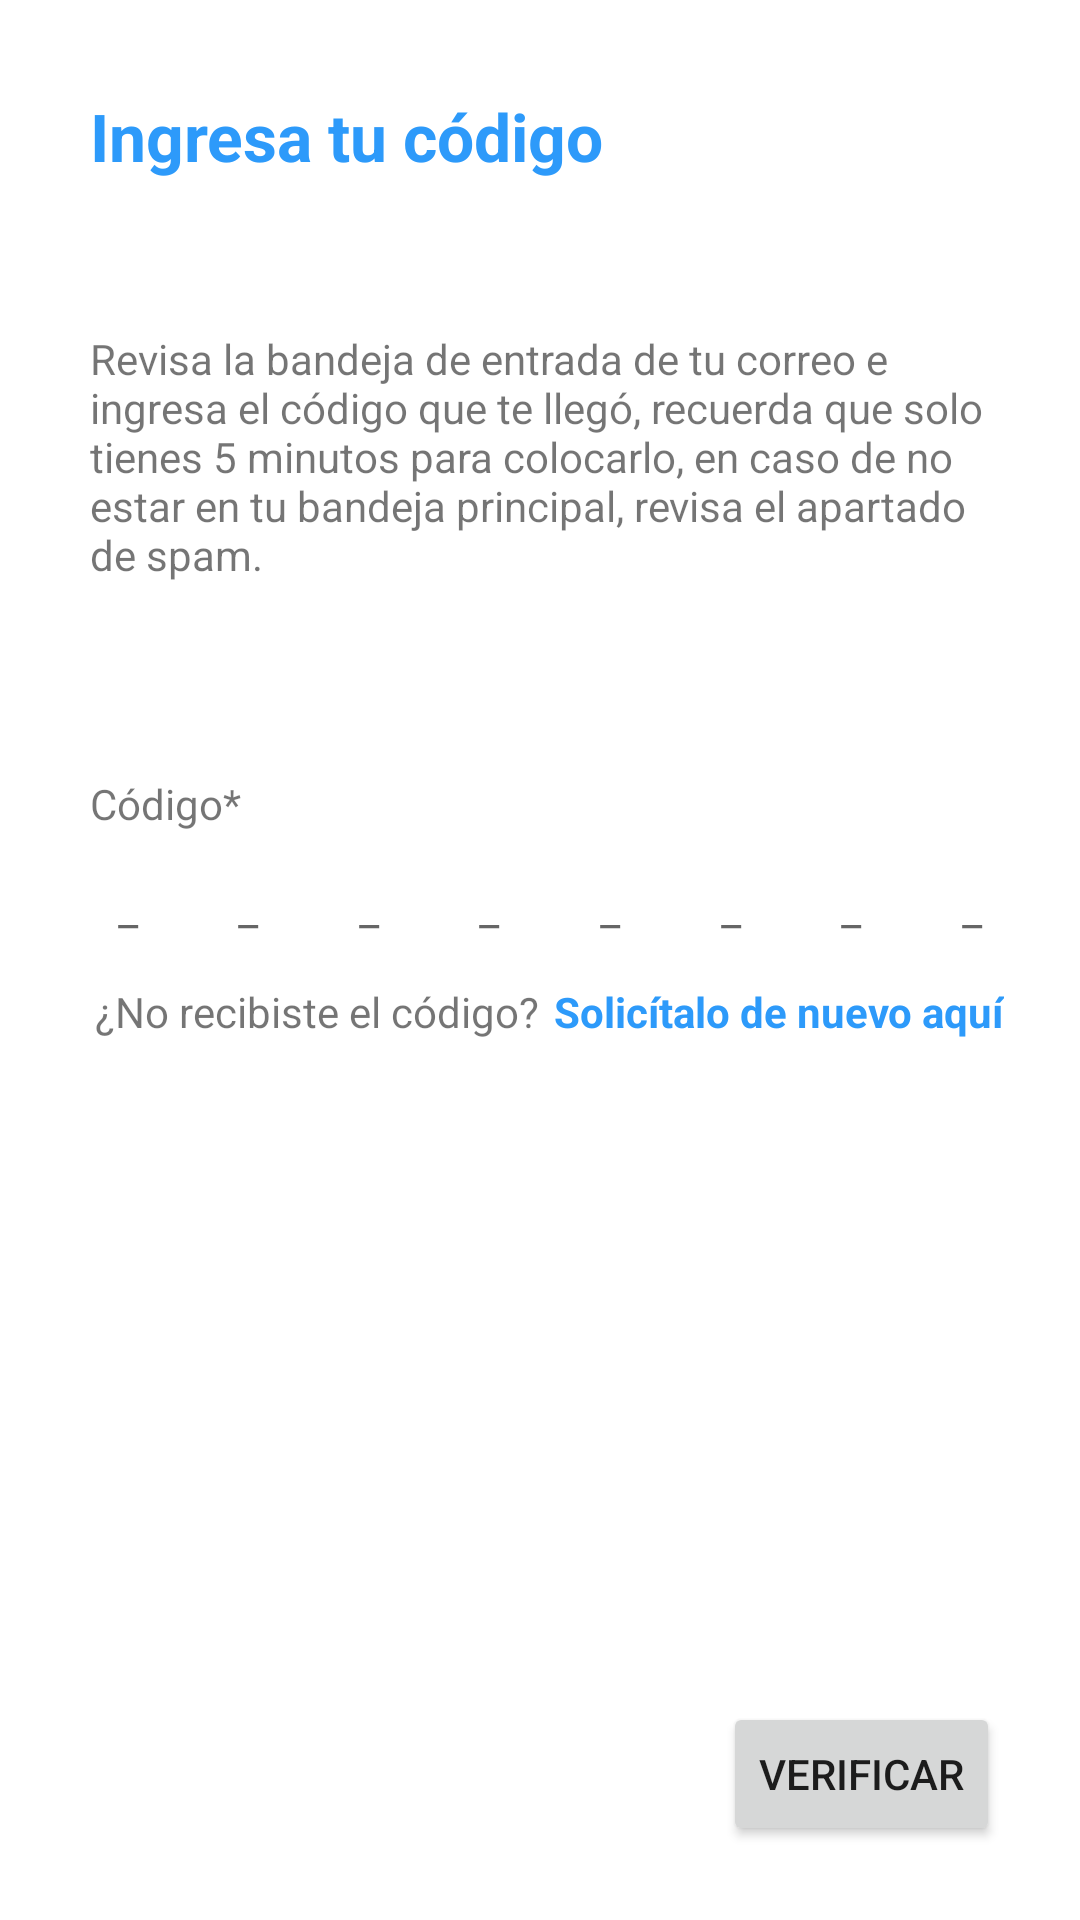

Produce the Android XML layout that renders to this screen, including the resource entries it uses.
<!-- AndroidManifest.xml: application theme Theme.WorkWide -->
<!-- res/layout/activity_recovery2.xml -->
<?xml version="1.0" encoding="utf-8"?>
<androidx.constraintlayout.widget.ConstraintLayout xmlns:android="http://schemas.android.com/apk/res/android"
    xmlns:app="http://schemas.android.com/apk/res-auto"
    xmlns:tools="http://schemas.android.com/tools"
    android:layout_width="match_parent"
    android:layout_height="match_parent"
    tools:context=".recovery_2">

    <TextView
        android:id="@+id/textView21"
        android:layout_width="wrap_content"
        android:layout_height="wrap_content"
        android:layout_marginLeft="30dp"
        android:text="Ingresa tu código"
        android:textColor="@color/colorPrimary"
        android:textSize="22sp"
        android:textStyle="bold"
        app:layout_constraintBottom_toBottomOf="parent"
        app:layout_constraintEnd_toEndOf="parent"
        app:layout_constraintHorizontal_bias="0"
        app:layout_constraintStart_toStartOf="parent"
        app:layout_constraintTop_toTopOf="parent"
        app:layout_constraintVertical_bias="0.05" />

    <TextView
        android:id="@+id/textView22"
        android:layout_width="0dp"
        android:layout_height="wrap_content"
        android:layout_marginLeft="30dp"
        android:layout_marginTop="50dp"
        android:text="Revisa la bandeja de entrada de tu correo e ingresa el código que te llegó,
recuerda que solo tienes 5 minutos para colocarlo, en caso de no estar en tu
bandeja principal, revisa el apartado de spam."
        app:layout_constraintBottom_toBottomOf="parent"
        app:layout_constraintEnd_toEndOf="parent"
        app:layout_constraintHorizontal_bias="0"
        app:layout_constraintStart_toStartOf="parent"
        app:layout_constraintTop_toBottomOf="@+id/textView21"
        app:layout_constraintVertical_bias="0"
        app:layout_constraintWidth_percent="0.85" />

    <TextView
        android:id="@+id/textView23"
        android:layout_width="wrap_content"
        android:layout_height="wrap_content"
        android:layout_marginLeft="30dp"
        android:text="Código*"
        app:layout_constraintBottom_toBottomOf="parent"
        app:layout_constraintEnd_toEndOf="parent"
        app:layout_constraintHorizontal_bias="0"
        app:layout_constraintStart_toStartOf="parent"
        app:layout_constraintTop_toBottomOf="@+id/textView22"
        app:layout_constraintVertical_bias="0.15" />

    <EditText
        android:id="@+id/code1"
        android:layout_width="0dp"
        app:layout_constraintWidth_percent="0.07"
        android:layout_height="wrap_content"
        android:background="@drawable/edit_text_bg"
        android:padding="5dp"
        android:hint="_"
        android:textAlignment="center"
        android:textSize="15sp"
        app:layout_constraintHorizontal_bias="0"
        app:layout_constraintVertical_bias="0"
        android:layout_marginLeft="30dp"
        android:layout_marginTop="10dp"
        app:layout_constraintBottom_toBottomOf="parent"
        app:layout_constraintEnd_toEndOf="parent"
        app:layout_constraintStart_toStartOf="parent"
        app:layout_constraintTop_toBottomOf="@+id/textView23" />

    <EditText
        android:id="@+id/code2"
        android:layout_width="0dp"
        android:layout_height="wrap_content"
        android:layout_marginTop="10dp"
        android:background="@drawable/edit_text_bg"
        android:hint="_"
        android:padding="5dp"
        android:textAlignment="center"
        android:textSize="15sp"
        android:layout_marginLeft="15dp"
        app:layout_constraintBottom_toBottomOf="parent"
        app:layout_constraintEnd_toEndOf="parent"
        app:layout_constraintHorizontal_bias="0"
        app:layout_constraintStart_toEndOf="@+id/code1"
        app:layout_constraintTop_toBottomOf="@+id/textView23"
        app:layout_constraintVertical_bias="0"
        app:layout_constraintWidth_percent="0.07" />

    <EditText
        android:id="@+id/code3"
        android:layout_width="0dp"
        android:layout_height="wrap_content"
        android:layout_marginTop="10dp"
        android:background="@drawable/edit_text_bg"
        android:hint="_"
        android:padding="5dp"
        android:textAlignment="center"
        android:textSize="15sp"
        android:layout_marginLeft="15dp"
        app:layout_constraintBottom_toBottomOf="parent"
        app:layout_constraintEnd_toEndOf="parent"
        app:layout_constraintHorizontal_bias="0"
        app:layout_constraintStart_toEndOf="@+id/code2"
        app:layout_constraintTop_toBottomOf="@+id/textView23"
        app:layout_constraintVertical_bias="0"
        app:layout_constraintWidth_percent="0.07" />

    <EditText
        android:id="@+id/code4"
        android:layout_width="0dp"
        android:layout_height="wrap_content"
        android:layout_marginTop="10dp"
        android:background="@drawable/edit_text_bg"
        android:hint="_"
        android:padding="5dp"
        android:textAlignment="center"
        android:textSize="15sp"
        android:layout_marginLeft="15dp"
        app:layout_constraintBottom_toBottomOf="parent"
        app:layout_constraintEnd_toEndOf="parent"
        app:layout_constraintHorizontal_bias="0"
        app:layout_constraintStart_toEndOf="@+id/code3"
        app:layout_constraintTop_toBottomOf="@+id/textView23"
        app:layout_constraintVertical_bias="0"
        app:layout_constraintWidth_percent="0.07" />

    <EditText
        android:id="@+id/code5"
        android:layout_width="0dp"
        android:layout_height="wrap_content"
        android:layout_marginTop="10dp"
        android:background="@drawable/edit_text_bg"
        android:hint="_"
        android:padding="5dp"
        android:textAlignment="center"
        android:textSize="15sp"
        android:layout_marginLeft="15dp"
        app:layout_constraintBottom_toBottomOf="parent"
        app:layout_constraintEnd_toEndOf="parent"
        app:layout_constraintHorizontal_bias="0"
        app:layout_constraintStart_toEndOf="@+id/code4"
        app:layout_constraintTop_toBottomOf="@+id/textView23"
        app:layout_constraintVertical_bias="0"
        app:layout_constraintWidth_percent="0.07" />

    <EditText
        android:id="@+id/code6"
        android:layout_width="0dp"
        android:layout_height="wrap_content"
        android:layout_marginTop="10dp"
        android:background="@drawable/edit_text_bg"
        android:hint="_"
        android:padding="5dp"
        android:textAlignment="center"
        android:textSize="15sp"
        android:layout_marginLeft="15dp"
        app:layout_constraintBottom_toBottomOf="parent"
        app:layout_constraintEnd_toEndOf="parent"
        app:layout_constraintHorizontal_bias="0"
        app:layout_constraintStart_toEndOf="@+id/code5"
        app:layout_constraintTop_toBottomOf="@+id/textView23"
        app:layout_constraintVertical_bias="0"
        app:layout_constraintWidth_percent="0.07" />

    <EditText
        android:id="@+id/code7"
        android:layout_width="0dp"
        android:layout_height="wrap_content"
        android:layout_marginTop="10dp"
        android:background="@drawable/edit_text_bg"
        android:hint="_"
        android:padding="5dp"
        android:textAlignment="center"
        android:textSize="15sp"
        android:layout_marginLeft="15dp"
        app:layout_constraintBottom_toBottomOf="parent"
        app:layout_constraintEnd_toEndOf="parent"
        app:layout_constraintHorizontal_bias="0"
        app:layout_constraintStart_toEndOf="@+id/code6"
        app:layout_constraintTop_toBottomOf="@+id/textView23"
        app:layout_constraintVertical_bias="0"
        app:layout_constraintWidth_percent="0.07" />

    <EditText
        android:id="@+id/code8"
        android:layout_width="0dp"
        android:layout_height="wrap_content"
        android:layout_marginTop="10dp"
        android:background="@drawable/edit_text_bg"
        android:hint="_"
        android:padding="5dp"
        android:textAlignment="center"
        android:textSize="15sp"
        android:layout_marginLeft="15dp"
        app:layout_constraintBottom_toBottomOf="parent"
        app:layout_constraintEnd_toEndOf="parent"
        app:layout_constraintHorizontal_bias="0"
        app:layout_constraintStart_toEndOf="@+id/code7"
        app:layout_constraintTop_toBottomOf="@+id/textView23"
        app:layout_constraintVertical_bias="0"
        app:layout_constraintWidth_percent="0.07" />

    <TextView
        android:id="@+id/textView24"
        android:layout_width="wrap_content"
        android:layout_height="wrap_content"
        android:layout_marginTop="10dp"
        android:text="¿No recibiste el código?"
        app:layout_constraintBottom_toBottomOf="parent"
        app:layout_constraintEnd_toEndOf="parent"
        app:layout_constraintHorizontal_bias="0.15"
        app:layout_constraintStart_toStartOf="parent"
        app:layout_constraintTop_toBottomOf="@+id/code1"
        app:layout_constraintVertical_bias="0" />

    <TextView
        android:id="@+id/text_recovery_again"
        android:layout_width="wrap_content"
        android:layout_height="wrap_content"
        android:text="Solicítalo de nuevo aquí"
        app:layout_constraintBottom_toBottomOf="parent"
        app:layout_constraintEnd_toEndOf="parent"
        android:textColor="@color/colorPrimary"
        android:textStyle="bold"
        android:layout_marginLeft="5dp"
        app:layout_constraintHorizontal_bias="0"
        app:layout_constraintVertical_bias="0"
        android:layout_marginTop="10dp"
        app:layout_constraintStart_toEndOf="@+id/textView24"
        app:layout_constraintTop_toBottomOf="@+id/code1" />

    <Button
        android:id="@+id/verificar"
        android:layout_width="wrap_content"
        android:layout_height="wrap_content"
        android:text="Verificar"
        app:layout_constraintVertical_bias="0.9"
        app:layout_constraintHorizontal_bias="0.9"
        app:layout_constraintBottom_toBottomOf="parent"
        app:layout_constraintEnd_toEndOf="parent"
        app:layout_constraintStart_toStartOf="parent"
        app:layout_constraintTop_toBottomOf="@+id/text_recovery_again" />





</androidx.constraintlayout.widget.ConstraintLayout>
<!-- resources referenced by this layout -->
<resources>
  <color name="colorPrimary">#2D9AFA</color>
  <style name="Theme.WorkWide" parent="Theme.MaterialComponents.DayNight.NoActionBar">
          
          <item name="colorPrimary">@color/colorPrimary</item>
          <item name="colorPrimaryDark">@color/colorPrimaryDark</item>
          <item name="colorOnPrimary">@color/white</item>
          <item name="android:statusBarColor" tools:targetApi="l">?attr/colorPrimaryVariant</item>
          
      </style>
  <color name="colorPrimaryDark">#2884D4</color>
  <color name="white">#ffffff</color>
</resources>
